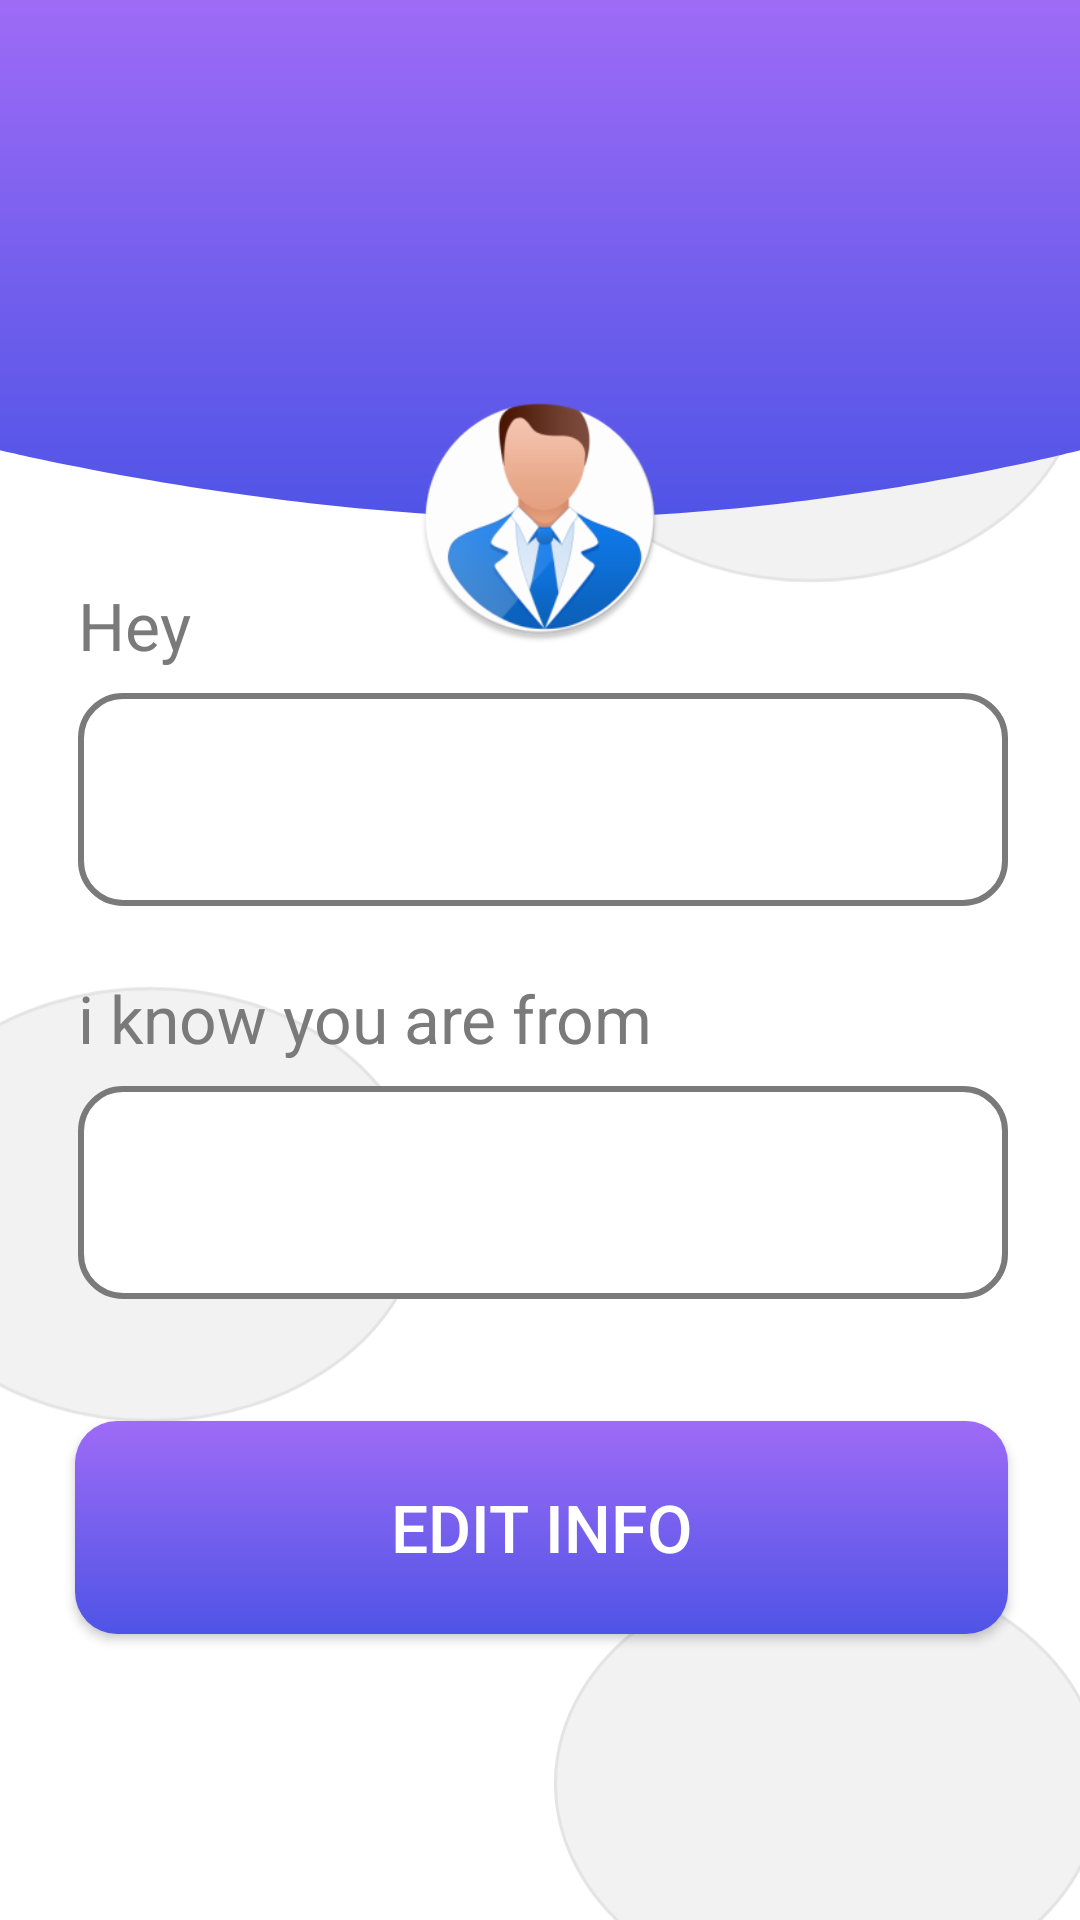

This screen was rendered from an Android layout file. Write that file and the resources it references.
<!-- AndroidManifest.xml: application theme launcher -->
<!-- res/layout/fragment_profile_fragment.xml -->
<?xml version="1.0" encoding="utf-8"?>
<androidx.constraintlayout.widget.ConstraintLayout xmlns:android="http://schemas.android.com/apk/res/android"
    xmlns:app="http://schemas.android.com/apk/res-auto"
    xmlns:tools="http://schemas.android.com/tools"
    android:layout_width="match_parent"
    android:layout_height="match_parent"
    android:orientation="vertical"

    tools:context=".profile_fragment">

    <androidx.constraintlayout.widget.ConstraintLayout
        android:layout_width="match_parent"
        android:layout_height="match_parent"
        android:background="@drawable/backappmain">



    </androidx.constraintlayout.widget.ConstraintLayout>



    


    <androidx.constraintlayout.widget.ConstraintLayout
            android:layout_width="match_parent"
            android:layout_height="match_parent">

            <TextView
                android:id="@+id/textView2"
                android:layout_width="wrap_content"
                android:layout_height="wrap_content"
                android:layout_marginBottom="8dp"
                android:textSize="22sp"
                android:text="Hey"
                android:textColor="@color/colorAccent"
                app:layout_constraintBottom_toTopOf="@+id/entername_edittextid"
                app:layout_constraintStart_toStartOf="@+id/entername_edittextid" />

        <TextView
            android:id="@+id/entername_edittextid"
            android:layout_width="310dp"
            android:layout_height="71dp"
            android:layout_marginHorizontal="50dp"
            android:background="@drawable/textviewstyling"
            android:gravity="center_vertical"
            android:inputType="textPersonName"
            android:paddingHorizontal="15dp"
            android:paddingVertical="2dp"
            android:text=""
            android:textSize="30dp"
            app:layout_constraintBottom_toBottomOf="parent"
            app:layout_constraintEnd_toEndOf="parent"
            app:layout_constraintHorizontal_bias="0.481"
            app:layout_constraintStart_toStartOf="parent"
            app:layout_constraintTop_toTopOf="parent"
            app:layout_constraintVertical_bias="0.406" />

        <TextView
                android:id="@+id/textView3"
                android:layout_width="wrap_content"
                android:layout_height="wrap_content"
                android:text="i know you are from"
                android:textColor="@color/colorAccent"
                android:textSize="22sp"
                android:layout_marginBottom="8dp"
                app:layout_constraintBottom_toTopOf="@+id/selectyear_spinnerid"
                app:layout_constraintStart_toStartOf="@+id/selectyear_spinnerid" />

            <TextView
                android:id="@+id/selectyear_spinnerid"
                android:layout_width="310dp"
                android:layout_height="71dp"
                android:layout_marginHorizontal="50dp"
                android:background="@drawable/textviewstyling"
                android:paddingHorizontal="15dp"
                android:paddingVertical="2dp"
                android:textSize="30dp"
                android:gravity="center_vertical"
                android:text=""
                app:layout_constraintBottom_toBottomOf="parent"
                app:layout_constraintEnd_toEndOf="@+id/entername_edittextid"
                app:layout_constraintStart_toStartOf="@+id/entername_edittextid"
                app:layout_constraintTop_toBottomOf="@+id/entername_edittextid"
                app:layout_constraintVertical_bias="0.225" />

            <Button
                android:id="@+id/makechangesbutton"
                android:layout_width="311dp"
                android:layout_height="71dp"
                android:background="@drawable/shader"
                android:text="Edit info"
                android:textColor="@color/colorWhite"
                android:textSize="22dp"
                app:layout_constraintBottom_toBottomOf="parent"
                app:layout_constraintEnd_toEndOf="@+id/entername_edittextid"
                app:layout_constraintHorizontal_bias="1.0"
                app:layout_constraintStart_toStartOf="@+id/entername_edittextid"
                app:layout_constraintTop_toBottomOf="@+id/selectyear_spinnerid"
                app:layout_constraintVertical_bias="0.298" />




    </androidx.constraintlayout.widget.ConstraintLayout>

    <LinearLayout
        android:id="@+id/linearLayout"

        android:layout_width="match_parent"
        android:layout_height="0dp"
        android:background="@drawable/upperdesign"
        android:orientation="vertical"
        app:layout_constraintEnd_toEndOf="parent"
        app:layout_constraintHeight_percent="0.27"
        app:layout_constraintTop_toTopOf="parent" />

    <ImageView
        android:layout_width="match_parent"
        android:layout_height="0dp"
        app:layout_constraintHeight_percent=".13"
        android:src="@mipmap/ic_launcher_round"
        app:layout_constraintBottom_toBottomOf="@+id/linearLayout"
        app:layout_constraintEnd_toEndOf="parent"
        app:layout_constraintStart_toStartOf="parent"
        app:layout_constraintTop_toBottomOf="@+id/linearLayout" />








</androidx.constraintlayout.widget.ConstraintLayout>
<!-- resources referenced by this layout -->
<resources>
  <color name="colorAccent">#7A7A7A</color>
  <color name="colorWhite">#FFFFFF</color>
  <!-- drawable backappmain (drawable) -->
  <?xml version="1.0" encoding="utf-8"?>
  <layer-list xmlns:android="http://schemas.android.com/apk/res/android">
  
      <item
  
          android:drawable="@drawable/backapp"
          android:gravity="center">
  
      </item>
  
  </layer-list>
  <!-- drawable shader (drawable) -->
  <?xml version="1.0" encoding="utf-8"?>
  <shape xmlns:android="http://schemas.android.com/apk/res/android"
      android:shape="rectangle">
  
      <corners android:radius="14dp"/>
  
      <gradient android:angle="90"
          android:startColor="@color/colorBlue"
          android:endColor="@color/colorvoilet"/>
  
  
  
  </shape>
  <!-- drawable textviewstyling (drawable) -->
  <?xml version="1.0" encoding="utf-8"?>
  <shape xmlns:android="http://schemas.android.com/apk/res/android"
      android:shape="rectangle"
  
      >
      <corners
          android:radius="14dp"/>
      <stroke
          android:width="2dp"
          android:color="@color/colorAccent"/>
      <solid
          android:color="@android:color/white"/>
  
  
  </shape>
  <!-- drawable upperdesign (drawable) -->
  <vector xmlns:android="http://schemas.android.com/apk/res/android"
      xmlns:aapt="http://schemas.android.com/aapt"
      android:width="360dp"
      android:height="201.256dp"
      android:viewportWidth="360"
      android:viewportHeight="201.256">
    <path
        android:pathData="M0,0H360V174.96s-87.04,26.3 -177.04,26.3S0,174.96 0,174.96Z">
      <aapt:attr name="android:fillColor">
        <gradient 
            android:startY="0"
            android:startX="180"
            android:endY="201.26001"
            android:endX="180"
            android:type="linear">
          <item android:offset="0" android:color="#FF9E6BF6"/>
          <item android:offset="1" android:color="#FF4F54E6"/>
        </gradient>
      </aapt:attr>
    </path>
  </vector>
  <style name="launcher" parent="AppTheme">
  
          <item name="android:windowBackground">@drawable/layout</item>
      </style>
  <color name="colorBlue">#4F54E6</color>
  <color name="colorvoilet">#9E6BF6</color>
  <style name="AppTheme" parent="Theme.AppCompat.Light.NoActionBar">
          
          <item name="colorPrimary">@color/colorPrimary</item>
          <item name="colorPrimaryDark">#7935EF</item>
          <item name="colorAccent">@color/colorAccent</item>
  
      </style>
  <!-- drawable layout (drawable) -->
  <layer-list xmlns:android="http://schemas.android.com/apk/res/android">
      <item android:drawable="@color/colorWhite" />
  
      <item android:drawable="@drawable/back"
          android:gravity="center"
          >
  
  
      </item>
  
  </layer-list>
  <color name="colorPrimary">#008577</color>
</resources>
